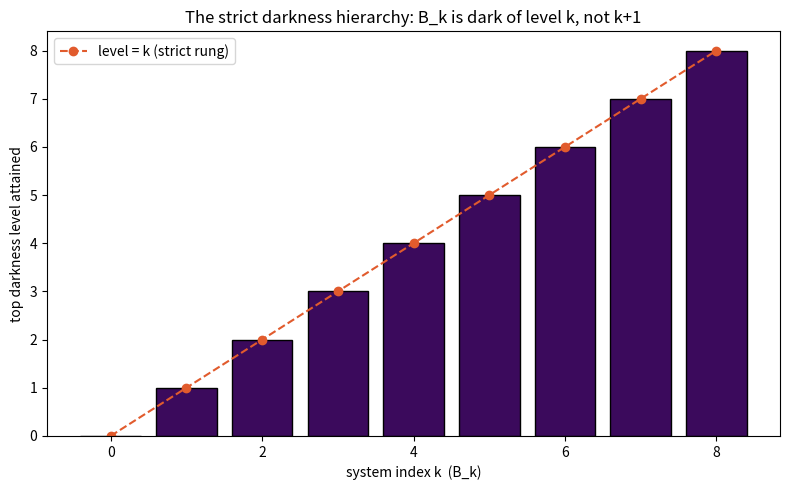

Write Python code to recreate this figure.
"""Bar chart of the darkness hierarchy: each B_k reaches exactly level k."""
import matplotlib.pyplot as plt


def bounded_dark_top_level(k: int) -> int:
    """B_k proves atLeast(j) iff j <= k, so its top darkness level is k."""
    return k


def main() -> None:
    ks = list(range(9))
    levels = [bounded_dark_top_level(k) for k in ks]
    fig, ax = plt.subplots(figsize=(8, 5))
    ax.bar(ks, levels, color="#3b0a5c", edgecolor="black")
    ax.plot(ks, ks, "o--", color="#e15b2d", label="level = k (strict rung)")
    ax.set_xlabel("system index k  (B_k)")
    ax.set_ylabel("top darkness level attained")
    ax.set_title("The strict darkness hierarchy: B_k is dark of level k, not k+1")
    ax.legend()
    fig.tight_layout()
    fig.savefig("darkness_hierarchy.png", dpi=150)
    print("wrote darkness_hierarchy.png")


if __name__ == "__main__":
    main()
